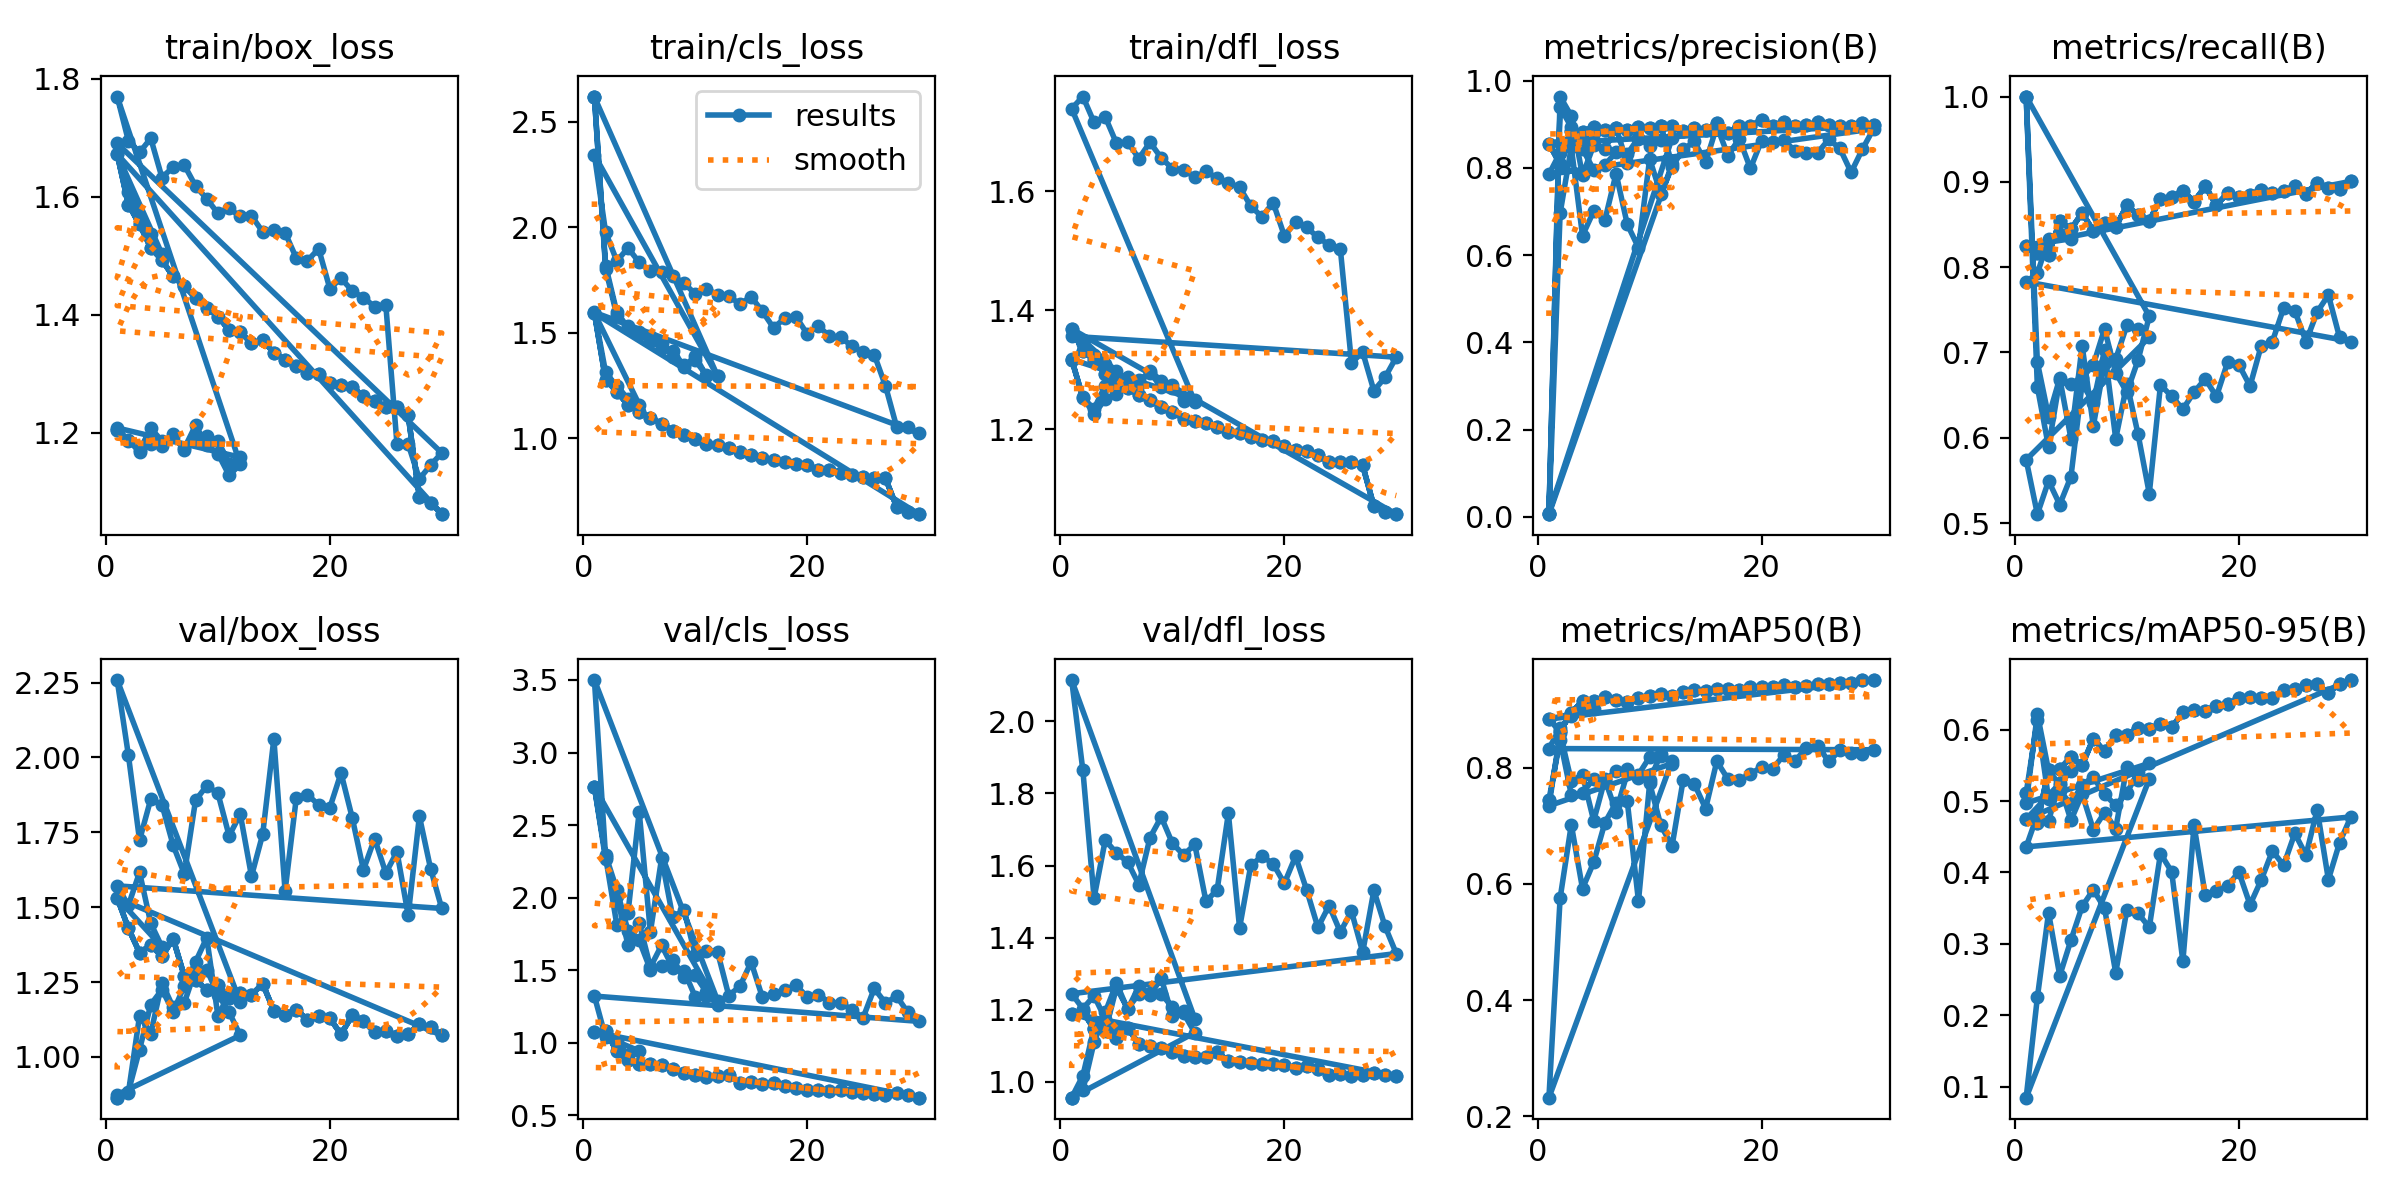

Source data for this figure (header and first rows):
epoch, time, train/box_loss, train/cls_loss, train/dfl_loss, metrics/precision(B), metrics/recall(B), metrics/mAP50(B), metrics/mAP50-95(B), val/box_loss, val/cls_loss, val/dfl_loss, lr/pg0, lr/pg1, lr/pg2
1, 189.7, 1.204, 2.62, 1.317, 0.00601, 1, 0.7446, 0.5113, 0.8642, 2.761, 0.9569, 0.07435, 0.00135, 0.00135
1, 200.2, 1.204, 2.62, 1.317, 0.00601, 1, 0.7446, 0.5113, 0.8642, 2.761, 0.9569, 0.07435, 0.00135, 0.00135
2, 390.8, 1.187, 1.818, 1.254, 0.9638, 0.6597, 0.8475, 0.6135, 0.8803, 2.292, 1.017, 0.04767, 0.002668, 0.002668
3, 588.9, 1.168, 1.597, 1.225, 0.9192, 0.5891, 0.7529, 0.503, 1.137, 2.055, 1.15, 0.0209, 0.003901, 0.003901
4, 780.4, 1.18, 1.523, 1.251, 0.7832, 0.6683, 0.7562, 0.5146, 1.078, 1.77, 1.141, 0.00455, 0.00455, 0.00455
5, 970.1, 1.178, 1.502, 1.259, 0.8525, 0.6634, 0.781, 0.4954, 1.248, 1.704, 1.262, 0.0044, 0.0044, 0.0044
6, 1164, 1.198, 1.483, 1.287, 0.8441, 0.6703, 0.7785, 0.523, 1.166, 1.503, 1.203, 0.00425, 0.00425, 0.00425
7, 1353, 1.17, 1.453, 1.284, 0.8907, 0.6855, 0.794, 0.5335, 1.181, 1.531, 1.244, 0.0041, 0.0041, 0.0041
8, 1548, 1.191, 1.387, 1.295, 0.8121, 0.7276, 0.7982, 0.5094, 1.291, 1.568, 1.246, 0.00395, 0.00395, 0.00395
9, 1713, 1.195, 1.335, 1.272, 0.8667, 0.6762, 0.7819, 0.494, 1.292, 1.449, 1.243, 0.0038, 0.0038, 0.0038
10, 1883, 1.186, 1.391, 1.274, 0.8584, 0.6535, 0.7785, 0.5112, 1.209, 1.463, 1.209, 0.00365, 0.00365, 0.00365
11, 2043, 1.148, 1.295, 1.248, 0.8972, 0.6913, 0.8229, 0.5407, 1.149, 1.349, 1.19, 0.0035, 0.0035, 0.0035
12, 2203, 1.158, 1.294, 1.25, 0.809, 0.7426, 0.8069, 0.5528, 1.072, 1.261, 1.137, 0.00335, 0.00335, 0.00335
1, 95.25, 1.208, 2.618, 1.318, 0.00601, 1, 0.7342, 0.4971, 0.8741, 2.762, 0.9565, 0.07435, 0.00135, 0.00135
2, 188, 1.186, 1.803, 1.253, 0.9392, 0.6886, 0.8587, 0.6218, 0.884, 2.263, 0.9771, 0.04767, 0.002668, 0.002668
3, 302.8, 1.17, 1.582, 1.235, 0.8938, 0.6248, 0.7771, 0.5428, 1.025, 2.013, 1.11, 0.0209, 0.003901, 0.003901
4, 434, 1.207, 1.529, 1.273, 0.844, 0.6698, 0.7871, 0.5229, 1.175, 1.671, 1.193, 0.00455, 0.00455, 0.00455
5, 525.2, 1.186, 1.492, 1.273, 0.7955, 0.599, 0.7084, 0.4729, 1.225, 1.826, 1.274, 0.0044, 0.0044, 0.0044
6, 618.1, 1.192, 1.461, 1.286, 0.8065, 0.7079, 0.7796, 0.5098, 1.151, 1.52, 1.201, 0.00425, 0.00425, 0.00425
7, 711.7, 1.173, 1.428, 1.277, 0.837, 0.6139, 0.7239, 0.4599, 1.237, 1.671, 1.265, 0.0041, 0.0041, 0.0041
8, 840.4, 1.212, 1.411, 1.299, 0.8316, 0.6881, 0.7906, 0.4837, 1.317, 1.517, 1.24, 0.00395, 0.00395, 0.00395
9, 972.4, 1.179, 1.345, 1.282, 0.8695, 0.6925, 0.7879, 0.4614, 1.398, 1.496, 1.288, 0.0038, 0.0038, 0.0038
10, 1067, 1.164, 1.368, 1.27, 0.8504, 0.7319, 0.8181, 0.5481, 1.138, 1.317, 1.184, 0.00365, 0.00365, 0.00365
11, 1164, 1.128, 1.299, 1.251, 0.8632, 0.7277, 0.8202, 0.5295, 1.21, 1.32, 1.196, 0.0035, 0.0035, 0.0035
12, 1257, 1.146, 1.294, 1.246, 0.8684, 0.7178, 0.8115, 0.5308, 1.183, 1.289, 1.175, 0.00335, 0.00335, 0.00335
1, 95.91, 1.77, 2.343, 1.738, 0.00842, 0.5743, 0.232, 0.08436, 2.258, 3.5, 2.115, 0.07327, 0.00027, 0.00027
2, 190.7, 1.695, 1.977, 1.759, 0.6962, 0.5105, 0.5752, 0.2248, 2.008, 2.279, 1.864, 0.04553, 0.0005326, 0.0005326
3, 286.6, 1.675, 1.84, 1.715, 0.8475, 0.5495, 0.7017, 0.3434, 1.724, 1.813, 1.51, 0.01778, 0.0007774, 0.0007774
4, 381.5, 1.699, 1.902, 1.724, 0.645, 0.5217, 0.5917, 0.2553, 1.861, 1.894, 1.671, 0.000905, 0.000905, 0.000905
5, 475.8, 1.633, 1.834, 1.68, 0.7009, 0.5545, 0.6369, 0.3051, 1.842, 2.592, 1.635, 0.0008733, 0.0008733, 0.0008733
6, 570.3, 1.65, 1.792, 1.682, 0.6803, 0.6637, 0.7052, 0.3523, 1.707, 1.763, 1.61, 0.0008417, 0.0008417, 0.0008417
7, 665, 1.654, 1.787, 1.655, 0.7872, 0.6411, 0.7397, 0.3758, 1.611, 2.27, 1.548, 0.00081, 0.00081, 0.00081
8, 759.3, 1.618, 1.77, 1.682, 0.6708, 0.703, 0.742, 0.3499, 1.856, 1.863, 1.678, 0.0007783, 0.0007783, 0.0007783
9, 853.3, 1.596, 1.735, 1.656, 0.6173, 0.5989, 0.5702, 0.2595, 1.905, 1.916, 1.735, 0.0007467, 0.0007467, 0.0007467
10, 1049, 1.572, 1.684, 1.638, 0.8208, 0.6634, 0.7729, 0.3477, 1.88, 1.607, 1.662, 0.000715, 0.000715, 0.000715
11, 1144, 1.58, 1.708, 1.636, 0.7399, 0.604, 0.7004, 0.3426, 1.739, 1.634, 1.629, 0.0006833, 0.0006833, 0.0006833
12, 1239, 1.566, 1.68, 1.623, 0.8026, 0.5346, 0.665, 0.323, 1.81, 1.625, 1.659, 0.0006517, 0.0006517, 0.0006517
13, 1335, 1.568, 1.673, 1.633, 0.8425, 0.6621, 0.7793, 0.4264, 1.603, 1.325, 1.501, 0.00062, 0.00062, 0.00062
14, 1429, 1.541, 1.636, 1.622, 0.8608, 0.6485, 0.7716, 0.4008, 1.743, 1.388, 1.533, 0.0005883, 0.0005883, 0.0005883
15, 1524, 1.543, 1.67, 1.614, 0.8127, 0.6337, 0.7294, 0.2754, 2.062, 1.555, 1.745, 0.0005567, 0.0005567, 0.0005567
16, 1618, 1.539, 1.602, 1.607, 0.8961, 0.6535, 0.8108, 0.4657, 1.554, 1.314, 1.427, 0.000525, 0.000525, 0.000525
17, 1712, 1.496, 1.523, 1.575, 0.8284, 0.6691, 0.7799, 0.3677, 1.864, 1.336, 1.6, 0.0004933, 0.0004933, 0.0004933
18, 1806, 1.492, 1.568, 1.557, 0.8675, 0.6484, 0.7785, 0.3741, 1.876, 1.364, 1.626, 0.0004617, 0.0004617, 0.0004617
19, 1901, 1.512, 1.576, 1.581, 0.799, 0.6887, 0.7893, 0.3812, 1.841, 1.395, 1.605, 0.00043, 0.00043, 0.00043
20, 1996, 1.444, 1.495, 1.525, 0.8629, 0.6857, 0.8006, 0.4007, 1.832, 1.316, 1.551, 0.0003983, 0.0003983, 0.0003983
21, 2091, 1.462, 1.533, 1.547, 0.8585, 0.6607, 0.7979, 0.3547, 1.948, 1.331, 1.626, 0.0003667, 0.0003667, 0.0003667
22, 2185, 1.44, 1.483, 1.539, 0.8649, 0.7079, 0.8221, 0.3894, 1.799, 1.276, 1.532, 0.000335, 0.000335, 0.000335
23, 2280, 1.429, 1.479, 1.522, 0.8378, 0.7129, 0.8119, 0.4301, 1.625, 1.271, 1.429, 0.0003033, 0.0003033, 0.0003033
24, 2375, 1.414, 1.436, 1.51, 0.8351, 0.7521, 0.8335, 0.4098, 1.729, 1.228, 1.489, 0.0002717, 0.0002717, 0.0002717
25, 2470, 1.417, 1.409, 1.503, 0.8345, 0.7489, 0.8376, 0.4547, 1.614, 1.17, 1.416, 0.00024, 0.00024, 0.00024
26, 2559, 1.18, 1.396, 1.312, 0.8657, 0.7129, 0.8105, 0.4242, 1.685, 1.373, 1.473, 0.0002083, 0.0002083, 0.0002083
27, 2649, 1.18, 1.248, 1.33, 0.8447, 0.7475, 0.8294, 0.4878, 1.473, 1.273, 1.36, 0.0001767, 0.0001767, 0.0001767
28, 2740, 1.122, 1.053, 1.265, 0.79, 0.7673, 0.8245, 0.3899, 1.804, 1.32, 1.531, 0.000145, 0.000145, 0.000145
29, 2830, 1.145, 1.053, 1.287, 0.8427, 0.7178, 0.824, 0.4416, 1.629, 1.208, 1.431, 0.0001133, 0.0001133, 0.0001133
30, 2920, 1.166, 1.022, 1.321, 0.8898, 0.7129, 0.8306, 0.4776, 1.496, 1.146, 1.356, 8.16667e-05, 8.16667e-05, 8.16667e-05
1, 1391, 1.69, 1.596, 1.356, 0.7856, 0.7829, 0.8327, 0.4357, 1.571, 1.321, 1.245, 0.0671, 0.0003323, 0.0003323
2, 3755, 1.608, 1.312, 1.344, 0.8352, 0.7928, 0.868, 0.4804, 1.506, 1.035, 1.203, 0.03408, 0.0006441, 0.0006441
3, 4771, 1.564, 1.245, 1.325, 0.8652, 0.833, 0.8894, 0.4725, 1.616, 1.001, 1.239, 0.001035, 0.0009344, 0.0009344
4, 6302, 1.536, 1.188, 1.309, 0.8738, 0.8388, 0.8988, 0.5256, 1.446, 0.9144, 1.175, 0.000903, 0.000903, 0.000903
5, 7991, 1.503, 1.159, 1.297, 0.8798, 0.8333, 0.9006, 0.5414, 1.368, 0.9425, 1.152, 0.0008707, 0.0008707, 0.0008707
... 61 more rows
